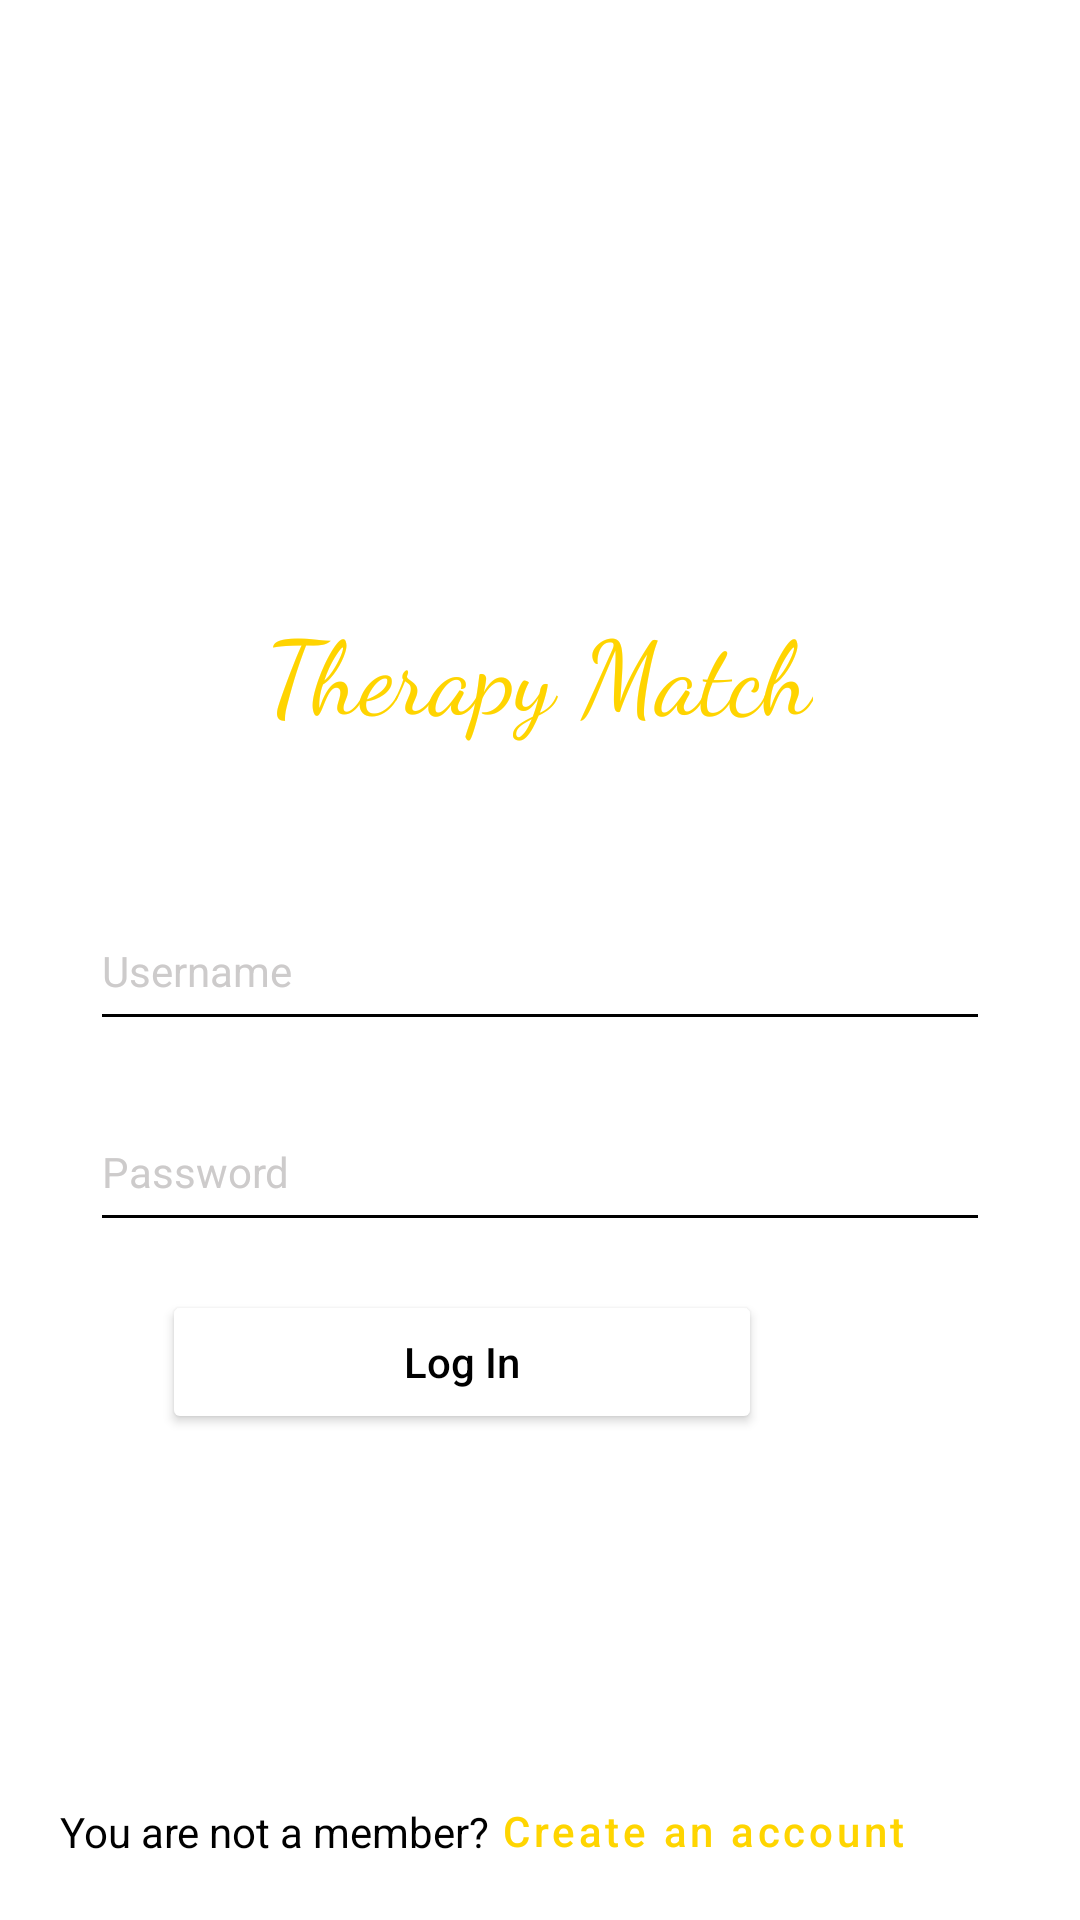

The Android layout XML behind this screen, and the referenced resources:
<!-- AndroidManifest.xml: application theme Theme.TherapyMatch -->
<!-- res/layout/login_activity.xml -->
<?xml version="1.0" encoding="utf-8"?>
<RelativeLayout
    xmlns:android="http://schemas.android.com/apk/res/android"
    xmlns:app="http://schemas.android.com/apk/res-auto"
    xmlns:tools="http://schemas.android.com/tools"
    android:layout_width="match_parent"
    android:layout_height="match_parent"
    android:background="#FFFFFF"
    tools:context=".LoginActivity">

    <EditText
        android:id="@+id/etUsername"
        style="@style/Widget.MaterialComponents.TextInputLayout.OutlinedBox"
        android:layout_width="300dp"
        android:layout_height="50dp"
        android:layout_below="@+id/tvTitle"
        android:layout_centerHorizontal="true"
        android:layout_marginTop="50dp"
        android:backgroundTint="#000000"
        android:hint="Username"
        android:textColor="#000000"
        android:textColorHint="#CDCBCB"
        />

    <EditText
        android:id="@+id/etPassword"
        style="@style/Widget.MaterialComponents.TextInputLayout.OutlinedBox"
        android:layout_width="300dp"
        android:layout_height="50dp"
        android:layout_below="@+id/etUsername"
        android:layout_centerHorizontal="true"
        android:layout_marginTop="17dp"
        android:backgroundTint="#000000"
        android:hint="Password"
        android:inputType="textPassword"
        android:textColor="#000000"
        android:textColorHint="#CDCBCB"
        app:helperText="Password"
        app:helperTextEnabled="true" />

    <Button
        android:id="@+id/btnLogin"
        android:layout_width="200dp"
        android:layout_height="wrap_content"
        android:layout_below="@+id/etPassword"
        android:layout_alignParentEnd="true"
        android:layout_centerInParent="true"
        android:layout_marginTop="16dp"
        android:layout_marginEnd="106dp"
        android:backgroundTint="#FFFFFF"
        android:textColor="#000000"
        android:text="Log In"
        android:textAllCaps="false" />

    <TextView
        android:id="@+id/tvRegister"
        android:layout_width="wrap_content"
        android:layout_height="wrap_content"
        android:layout_alignParentStart="true"
        android:layout_alignParentBottom="true"
        android:layout_marginStart="20dp"
        android:layout_marginBottom="20dp"
        android:textColor="#000000"
        android:text="You are not a member?" />

    <Button
        android:id="@+id/btnSignup"
        style="@style/Widget.MaterialComponents.Button.TextButton"
        android:layout_width="wrap_content"
        android:layout_height="wrap_content"
        android:layout_alignParentBottom="true"
        android:layout_marginStart="-5dp"
        android:layout_marginBottom="5.5dp"
        android:layout_toEndOf="@+id/tvRegister"
        android:textColor="#FFD500"
        android:capitalize="none"
        android:text="Create an account"
        android:textAllCaps="false" />

    <TextView
        android:id="@+id/tvTitle"
        android:layout_width="wrap_content"
        android:layout_height="wrap_content"
        android:layout_alignParentTop="true"
        android:layout_centerHorizontal="true"
        android:layout_marginTop="200dp"
        android:text="Therapy Match"
        android:fontFamily="cursive"
        android:textColor="#FFD400"
        android:textSize="34sp" />


</RelativeLayout>
<!-- resources referenced by this layout -->
<resources>
  <style name="Theme.TherapyMatch" parent="Theme.MaterialComponents.DayNight.NoActionBar">
          
          <item name="colorPrimary">#FFCE38</item>
          <item name="colorPrimaryVariant">#FFD500</item>
          <item name="colorOnPrimary">@color/white</item>
          
          <item name="colorSecondary">#FFD500</item>
          <item name="colorSecondaryVariant">#FFD500</item>
          <item name="colorOnSecondary">@color/black</item>
          
          <item name="android:statusBarColor" tools:targetApi="l">?attr/colorPrimaryVariant</item>
          
      </style>
  <!-- not gathered from this repository: default colours our renderer supplied (Android Studio template values) -->
  <color name="black">#FF000000</color>
  <color name="white">#FFFFFFFF</color>
</resources>
